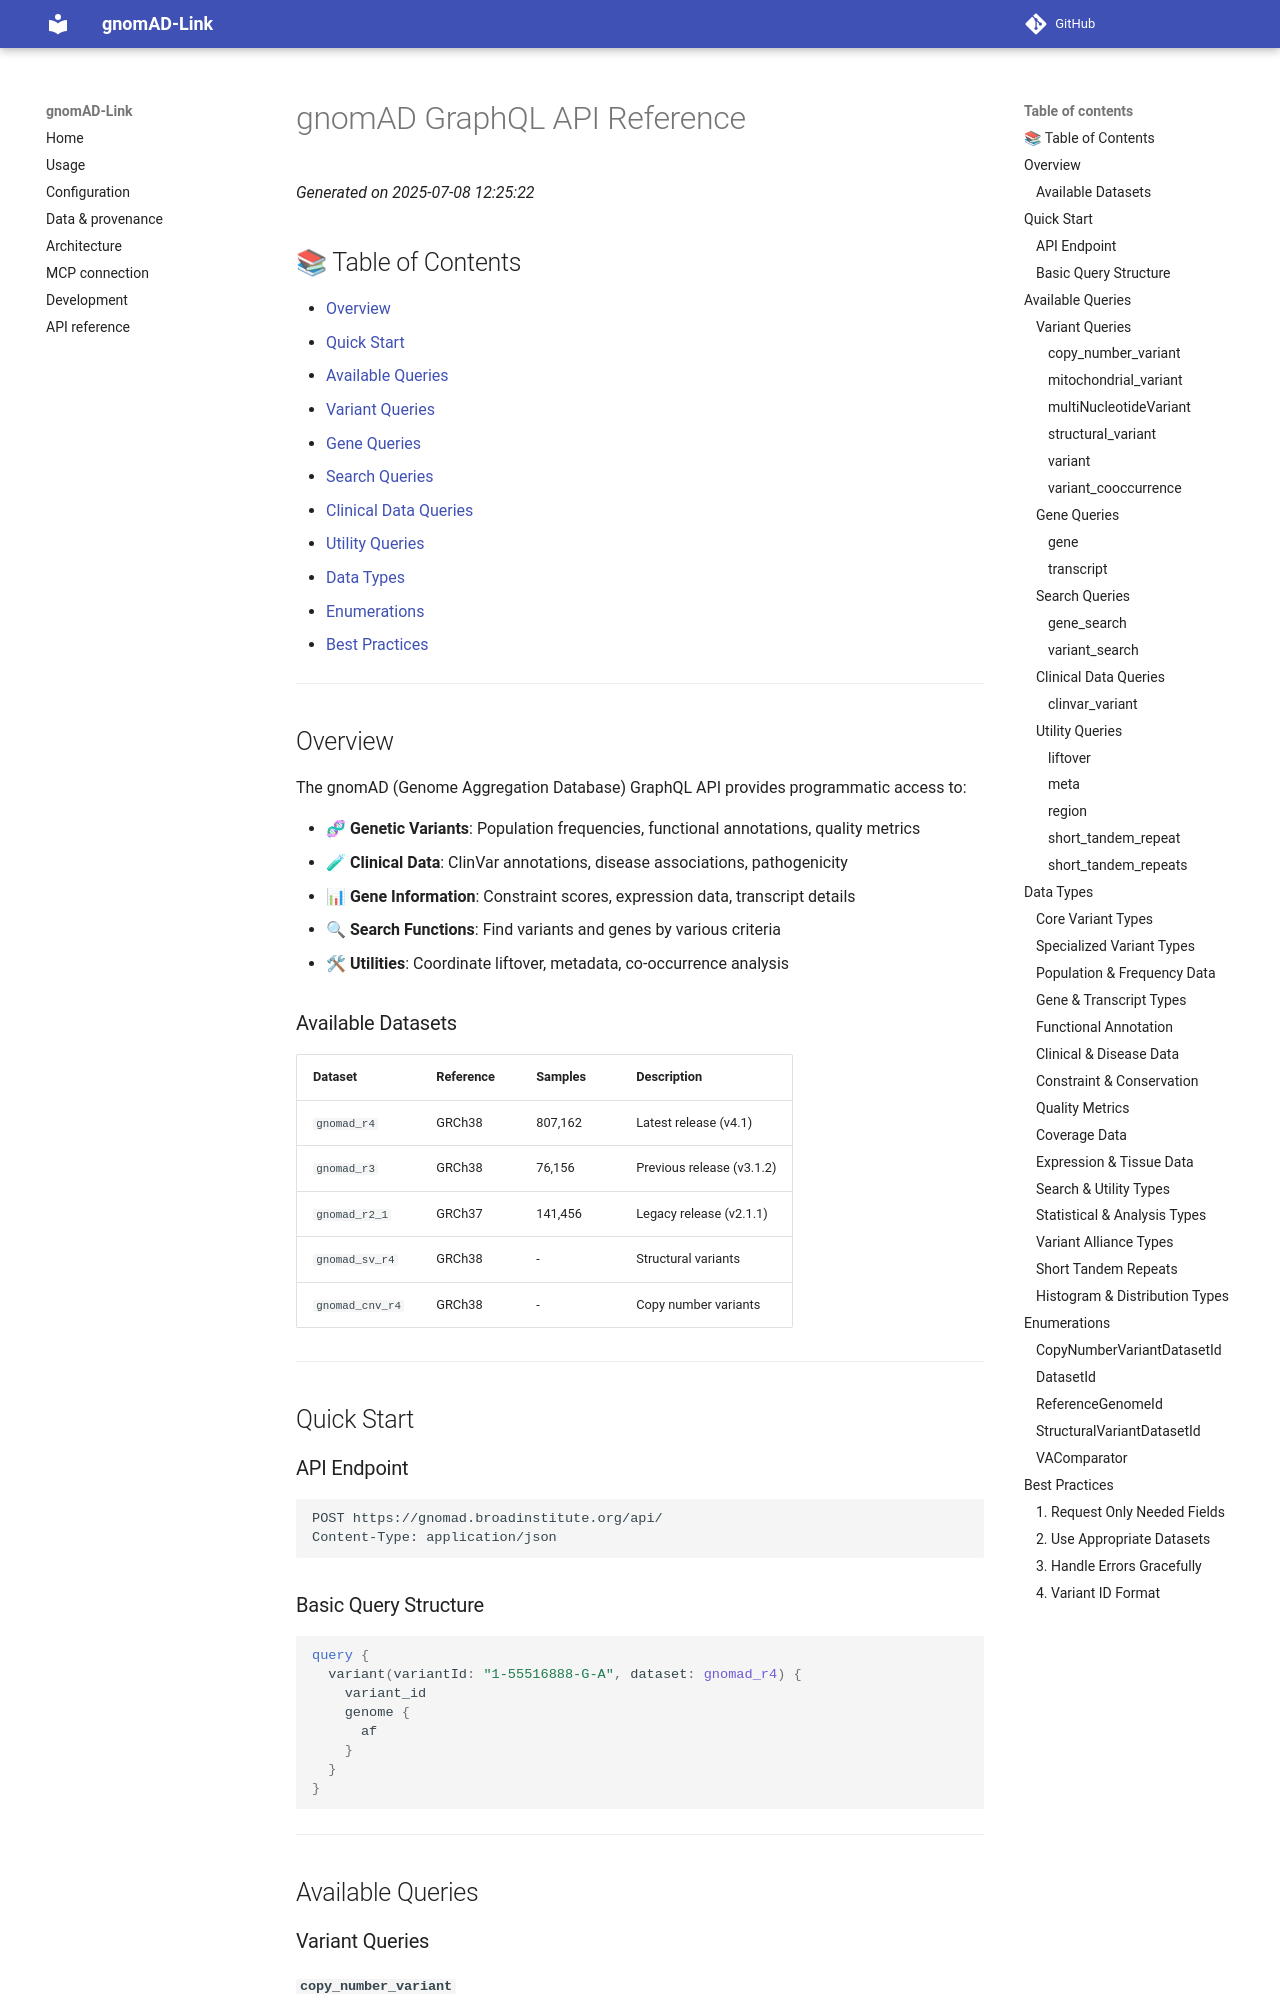

repository: berntpopp/gnomad-link · page: gnomad_graphql/gnomad_graphql_api_reference/index.html · generator: mkdocs

# gnomAD GraphQL API Reference

*Generated on 2025-07-08 12:25:22*

## 📚 Table of Contents

- [Overview](#overview)
- [Quick Start](#quick-start)
- [Available Queries](#available-queries)
  - [Variant Queries](#variant-queries)
  - [Gene Queries](#gene-queries)
  - [Search Queries](#search-queries)
  - [Clinical Data Queries](#clinical-data-queries)
  - [Utility Queries](#utility-queries)
- [Data Types](#data-types)
- [Enumerations](#enumerations)
- [Best Practices](#best-practices)

---

## Overview

The gnomAD (Genome Aggregation Database) GraphQL API provides programmatic access to:

- **🧬 Genetic Variants**: Population frequencies, functional annotations, quality metrics
- **🧪 Clinical Data**: ClinVar annotations, disease associations, pathogenicity
- **📊 Gene Information**: Constraint scores, expression data, transcript details
- **🔍 Search Functions**: Find variants and genes by various criteria
- **🛠 Utilities**: Coordinate liftover, metadata, co-occurrence analysis

### Available Datasets

| Dataset | Reference | Samples | Description |
|---------|-----------|---------|-------------|
| `gnomad_r4` | GRCh38 | 807,162 | Latest release (v4.1) |
| `gnomad_r3` | GRCh38 | 76,156 | Previous release (v3.1.2) |
| `gnomad_r2_1` | GRCh37 | 141,456 | Legacy release (v2.1.1) |
| `gnomad_sv_r4` | GRCh38 | - | Structural variants |
| `gnomad_cnv_r4` | GRCh38 | - | Copy number variants |

---

## Quick Start

### API Endpoint
```
POST https://gnomad.broadinstitute.org/api/
Content-Type: application/json
```

### Basic Query Structure
```graphql
query {
  variant(variantId: "1-55516888-G-A", dataset: gnomad_r4) {
    variant_id
    genome {
      af
    }
  }
}
```

---

## Available Queries

### Variant Queries

#### `copy_number_variant`

No description available

**Returns:** `CopyNumberVariantDetails`

<details>
<summary><strong>Arguments</strong></summary>

| Argument | Type | Required | Description |
|----------|------|----------|-------------|
| `variantId` | `String!` | Yes | - |
| `dataset` | `CopyNumberVariantDatasetId!` | Yes | - |

</details>

<details>
<summary><strong>Example</strong></summary>

```graphql
query {
  copy_number_variant(variantId: "1-55516888-G-A", dataset: gnomad_r4) {
    variant_id
    genome { af }
  }
}
```

</details>

#### `mitochondrial_variant`

No description available

**Returns:** `MitochondrialVariantDetails`

<details>
<summary><strong>Arguments</strong></summary>

| Argument | Type | Required | Description |
|----------|------|----------|-------------|
| `variant_id` | `String` | No | - |
| `dataset` | `DatasetId!` | Yes | - |

</details>

<details>
<summary><strong>Example</strong></summary>

```graphql
query {
  mitochondrial_variant(variant_id: "1-55516888-G-A", dataset: gnomad_r4) {
    variant_id
    genome { af }
  }
}
```

</details>
